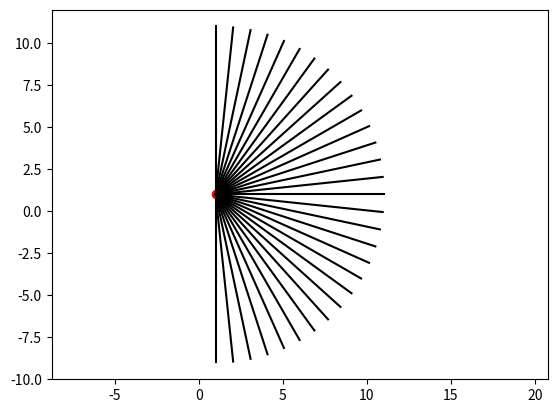

The script that saved this image:
from dataclasses import dataclass, field
import math
import warnings
from typing import Any, TypedDict

import numpy as np


class LaserScanConfig(TypedDict):
    angle_min: float
    angle_max: float
    angle_increment: float
    range_min: float
    range_max: float
    frame_id: str


@dataclass
class LaserScanOutput:
    """
    Data class for the output of the laser scanner (in 2D).
    Similar to the sensor_msgs/LaserScan message in ROS.
    """
    timestamp: float = 0.0
    frame_id: str = ""
    _state: list[float] = field(default_factory=list)

    angle_min: float = -math.pi/2
    angle_max: float = math.pi/2
    angle_increment: float = math.pi/180
    _angles: tuple[float, ...] = field(default_factory=tuple)

    range_min: float = 0.0
    range_max: float = 10.0
    _ranges: list[float] = field(default_factory=list)
    _beam_end_points: list[tuple[float, float]] = field(default_factory=list)

    __fronzen__ = False

    @property
    def angles(self) -> tuple[float, ...]:
        return self._angles

    @property
    def angles_deg(self) -> tuple[float, ...]:
        return tuple([round(math.degrees(angle), 4) for angle in self.angles])
    
    @property
    def state(self) -> list[float]:
        return self._state
    
    @property
    def ranges(self) -> list[float]:
        return self._ranges
    
    @property
    def beam_end_points(self) -> list[tuple[float, float]]:
        return self._beam_end_points

    def __post_init__(self):
        if self.angle_min > self.angle_max:
            raise ValueError("angle_min should be less than angle_max.")
        if (self.angle_increment <= 0.0) or (self.angle_increment > self.angle_max - self.angle_min):
            raise ValueError("angle_increment should be positive and less than angle_max - angle_min.")
        if (self.angle_min >= 0.0) or (self.angle_max <= 0.0):
            warnings.warn("Assumeing the heading direction is 0.0 rad, angle_min is expected to be negative and angle_max is expected to be positive.")

        self._angles = tuple(np.arange(self.angle_min, self.angle_max+self.angle_increment/2, self.angle_increment).tolist())
        self.__fronzen__ = True

    def __setattr__(self, __name: str, __value: Any) -> None:
        if self.__fronzen__ and (not hasattr(self, __name)):
            raise AttributeError(f"Cannot set attribute {__name} of {self.__class__.__name__}")
        super().__setattr__(__name, __value)

    @classmethod
    def from_config(cls, config: LaserScanConfig) -> 'LaserScanOutput':
        return cls(angle_min=config['angle_min'], 
                   angle_max=config['angle_max'], 
                   angle_increment=config['angle_increment'], 
                   range_min=config['range_min'], 
                   range_max=config['range_max'], 
                   frame_id=config['frame_id'])

    def init_beams(self, current_position: tuple[float, float], heading: float):
        """Initialize the beams of the laser scanner.
        """
        self._state = [current_position[0], current_position[1], heading]
        self._beam_end_points = []
        self._ranges = [self.range_max] * len(self.angles)
        for angle in self.angles:
            x = current_position[0] + self.range_max * math.cos(heading + angle)
            y = current_position[1] + self.range_max * math.sin(heading + angle)
            self.beam_end_points.append((x, y))

    def update_ranges_and_beams(self, current_time: float, new_ranges: list[float], new_beam_end_points: list[tuple[float, float]]):
        """Update the ranges and beam end points of the laser scanner.

        Args:
            current_time: The current time.
            new_ranges: The new ranges. The length should be the same as the original ranges.
            new_beam_end_points: The new beam end points. The length should be the same as the original beam end points.
        """
        if len(new_ranges) != len(self._ranges):
            raise ValueError(f"The length of new_ranges should be {len(self._ranges)}, got {len(new_ranges)}.")
        if len(new_beam_end_points) != len(self._beam_end_points):
            raise ValueError(f"The length of new_beam_end_points should be {len(self._beam_end_points)}, got {len(new_beam_end_points)}.")
        self.timestamp = current_time
        self._ranges = new_ranges
        self._beam_end_points = new_beam_end_points


if __name__ == "__main__":
    # Test the class
    import matplotlib.pyplot as plt # type: ignore

    laser_scan = LaserScanOutput(angle_increment=math.pi/30)
    print(laser_scan.angles_deg)
    print(laser_scan.ranges)

    laser_scan.init_beams((1.0, 1.0), 0.0)

    fig, ax = plt.subplots()
    ax.axis('equal')
    ax.plot(1.0, 1.0, 'ro')
    for beam in laser_scan.beam_end_points:
        ax.plot([1.0, beam[0]], [1.0, beam[1]], 'k-')
    plt.show()


